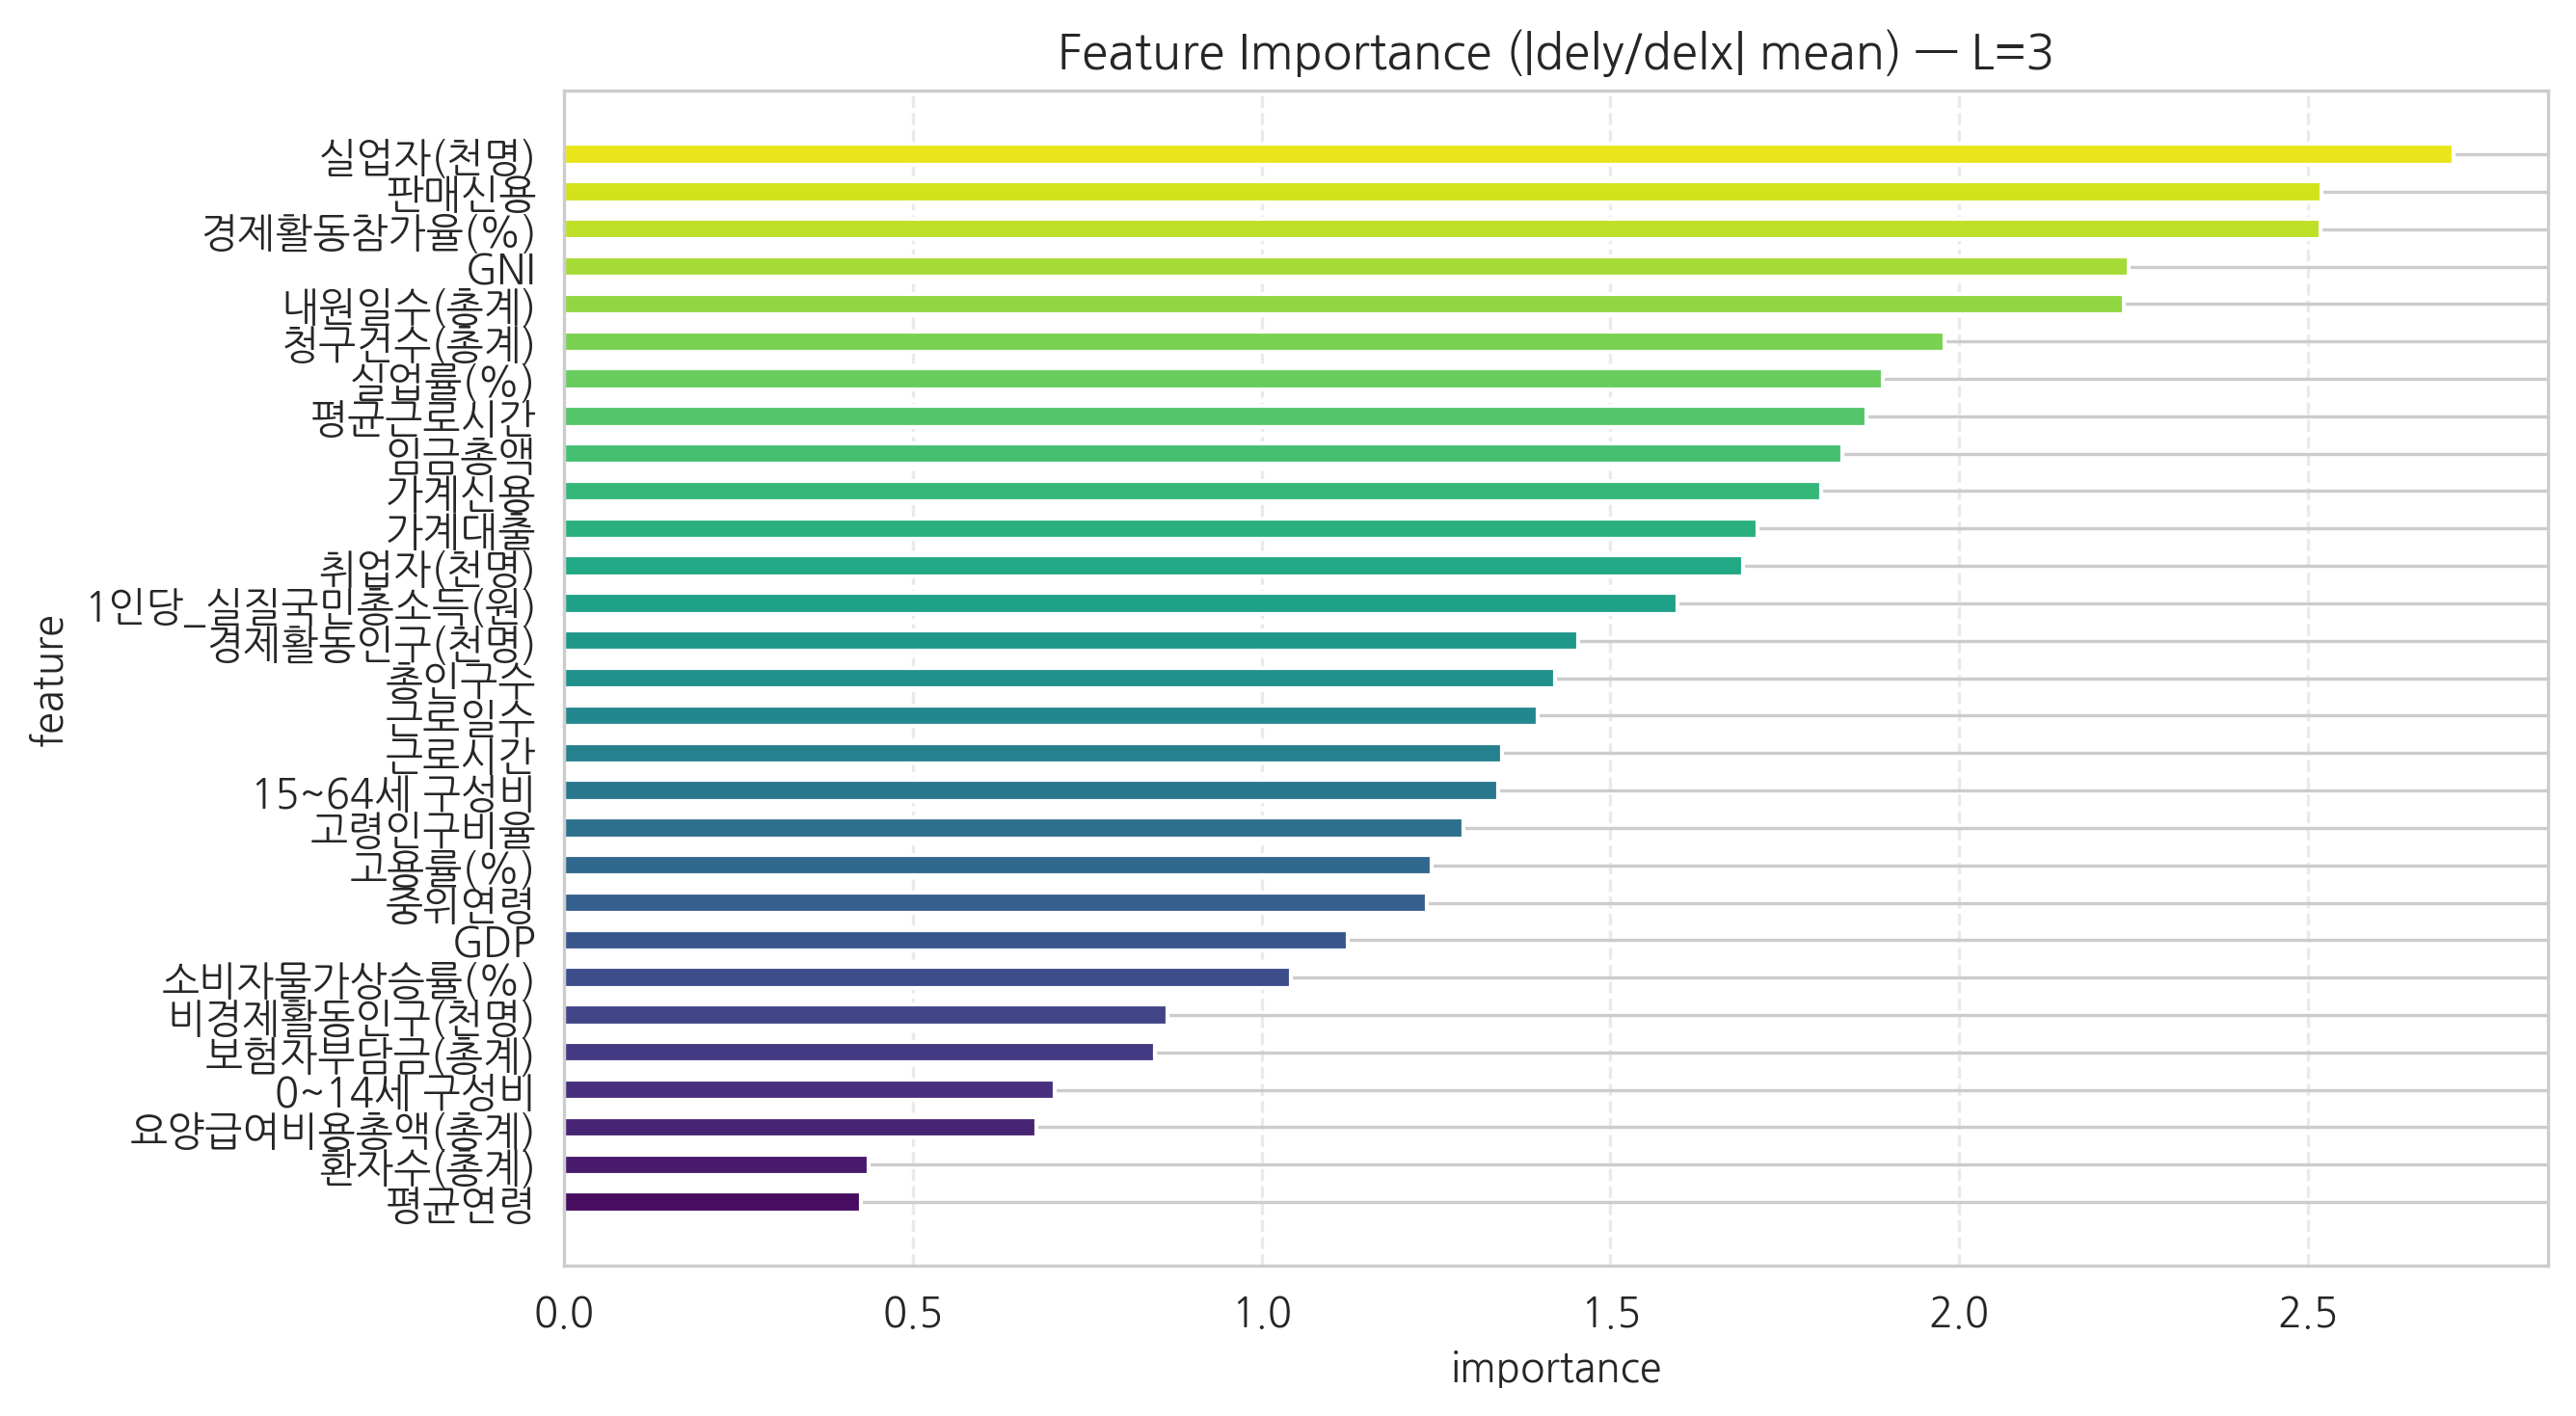

The table this chart was drawn from, first rows:
feature, importance
평균연령, 0.4249
환자수(총계), 0.4361
요양급여비용총액(총계), 0.6766
0~14세 구성비, 0.7036
보험자부담금(총계), 0.8466
비경제활동인구(천명), 0.8648
소비자물가상승률(%), 1.042
GDP, 1.124
중위연령, 1.237
고용률(%), 1.244
고령인구비율, 1.29
15~64세 구성비, 1.34
근로시간, 1.345
근로일수, 1.396
총인구수, 1.421
경제활동인구(천명), 1.454
1인당_실질국민총소득(원), 1.596
취업자(천명), 1.69
가계대출, 1.71
가계신용, 1.802
임금총액, 1.833
평균근로시간, 1.867
실업률(%), 1.891
청구건수(총계), 1.979
내원일수(총계), 2.236
GNI, 2.244
경제활동참가율(%), 2.518
판매신용, 2.519
실업자(천명), 2.709
